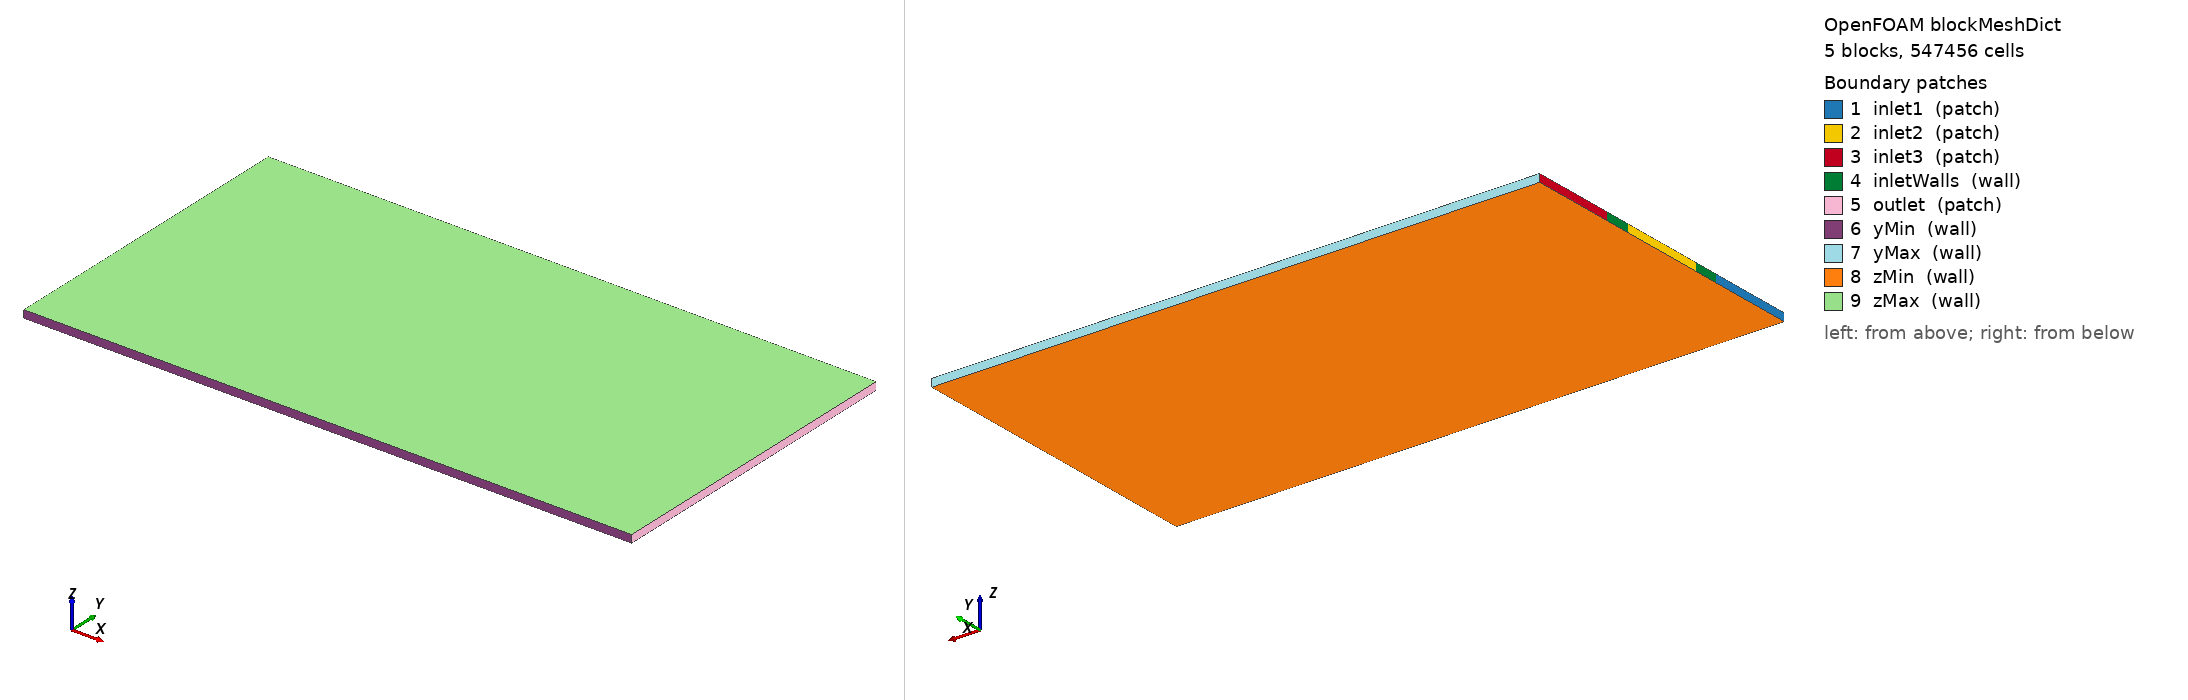

OpenFOAM case: the mesh blockMesh builds from blockMeshDict, 5 block(s), 547456 cells. Boundary patches (legend numbers): 1 inlet1 (patch), 2 inlet2 (patch), 3 inlet3 (patch), 4 inletWalls (wall), 5 outlet (patch), 6 yMin (wall), 7 yMax (wall), 8 zMin (wall), 9 zMax (wall). Left view from above one corner, right view from below the opposite corner. Boundary conditions: 13 field file(s) under 0/ or 0.orig/; 9 of 9 drawn patches have an entry in a shipped field file.

=== system/blockMeshDict ===
/*--------------------------------*- C++ -*----------------------------------*\
| =========                 |                                                 |
| \\      /  F ield         | OpenFOAM: The Open Source CFD Toolbox           |
|  \\    /   O peration     | Version:  v1912                                 |
|   \\  /    A nd           | Website:  www.openfoam.com                      |
|    \\/     M anipulation  |                                                 |
\*---------------------------------------------------------------------------*/
FoamFile
{
    version     2.0;
    format      ascii;
    class       dictionary;
    object      blockMeshDict;
}
// * * * * * * * * * * * * * * * * * * * * * * * * * * * * * * * * * * * * * //

// Domain matches bounding box of pillars_scaled2.stl
// X: 0 .. 1.82e-3 m, Y: 0 .. 9.513844e-4 m, Z: 0 .. 2.3e-5 m
// Inlet face (x = 0) is split into 3 inlets along Y, separated by walls.

scale   1;

// X-stations
x0   0;
x1   1.82e-3;

// Z-stations
z0   0;
z1   2.3e-5;

// Y-stations defining 5 stacked Y-blocks
// inlet1: y0..y1, gap1: y1..y2, inlet2: y2..y3, gap2: y3..y4, inlet3: y4..y5
y0   0;
y1   2.630242e-4;
y2   3.427301e-4;
y3   6.086543e-4;
y4   6.883602e-4;
y5   9.513844e-4;

vertices
(
    // y = y0 (i = 0)
    ($x0 $y0 $z0)   // 0
    ($x1 $y0 $z0)   // 1
    ($x1 $y0 $z1)   // 2
    ($x0 $y0 $z1)   // 3

    // y = y1 (i = 1)
    ($x0 $y1 $z0)   // 4
    ($x1 $y1 $z0)   // 5
    ($x1 $y1 $z1)   // 6
    ($x0 $y1 $z1)   // 7

    // y = y2 (i = 2)
    ($x0 $y2 $z0)   // 8
    ($x1 $y2 $z0)   // 9
    ($x1 $y2 $z1)   // 10
    ($x0 $y2 $z1)   // 11

    // y = y3 (i = 3)
    ($x0 $y3 $z0)   // 12
    ($x1 $y3 $z0)   // 13
    ($x1 $y3 $z1)   // 14
    ($x0 $y3 $z1)   // 15

    // y = y4 (i = 4)
    ($x0 $y4 $z0)   // 16
    ($x1 $y4 $z0)   // 17
    ($x1 $y4 $z1)   // 18
    ($x0 $y4 $z1)   // 19

    // y = y5 (i = 5)
    ($x0 $y5 $z0)   // 20
    ($x1 $y5 $z0)   // 21
    ($x1 $y5 $z1)   // 22
    ($x0 $y5 $z1)   // 23
);

// Cell counts: Nx = 182 (~10 um), Nz = 8 (~2.9 um)
// Y counts target ~10 um per cell within each band.
blocks
(
    hex (0  1  5  4  3  2  6  7)   (364 52 8)  simpleGrading (1 1 1) // inlet1 band
    hex (4  5  9  8  7  6  10 11)  (364 16 8)  simpleGrading (1 1 1) // gap1 band
    hex (8  9  13 12 11 10 14 15)  (364 52 8)  simpleGrading (1 1 1) // inlet2 band
    hex (12 13 17 16 15 14 18 19)  (364 16 8)  simpleGrading (1 1 1) // gap2 band
    hex (16 17 21 20 19 18 22 23)  (364 52 8)  simpleGrading (1 1 1) // inlet3 band
);

edges
(
);

boundary
(
    inlet1
    {
        type patch;
        faces
        (
            (0 4 7 3)
        );
    }

    inlet2
    {
        type patch;
        faces
        (
            (8 12 15 11)
        );
    }

    inlet3
    {
        type patch;
        faces
        (
            (16 20 23 19)
        );
    }

    inletWalls
    {
        type wall;
        faces
        (
            (4 8 11 7)
            (12 16 19 15)
        );
    }

    outlet
    {
        type patch;
        faces
        (
            (1 5  6  2)
            (5 9  10 6)
            (9 13 14 10)
            (13 17 18 14)
            (17 21 22 18)
        );
    }

    yMin
    {
        type wall;
        faces
        (
            (0 1 2 3)
        );
    }

    yMax
    {
        type wall;
        faces
        (
            (20 21 22 23)
        );
    }

    zMin
    {
        type wall;
        faces
        (
            (0 4  5  1)
            (4 8  9  5)
            (8 12 13 9)
            (12 16 17 13)
            (16 20 21 17)
        );
    }

    zMax
    {
        type wall;
        faces
        (
            (3 2  6  7)
            (7 6  10 11)
            (11 10 14 15)
            (15 14 18 19)
            (19 18 22 23)
        );
    }
);

mergePatchPairs
(
);

// ************************************************************************* //


=== system/controlDict ===
/*--------------------------------*- C++ -*----------------------------------*\
| =========                 |                                                 |
| \\      /  F ield         | OpenFOAM: The Open Source CFD Toolbox           |
|  \\    /   O peration     | Version:  v1912                                 |
|   \\  /    A nd           | Website:  www.openfoam.com                      |
|    \\/     M anipulation  |                                                 |
\*---------------------------------------------------------------------------*/
FoamFile
{
    version     2.0;
    format      ascii;
    class       dictionary;
    location    "system";
    object      controlDict;
}
// * * * * * * * * * * * * * * * * * * * * * * * * * * * * * * * * * * * * * //

application     mpFoam;

startFrom       startTime;
startTime       0;

stopAt          endTime;
endTime         50;

deltaT          0.001;

writeControl    adjustableRunTime;
writeInterval   1;

purgeWrite      0;

writeFormat     ascii;
writePrecision  8;
writeCompression off;

timeFormat      general;
timePrecision   6;

runTimeModifiable yes;

adjustTimeStep  yes;
maxDeltaT       0.05;
maxCo           0.5;
maxAlphaCo      0.5;
maxAlphaDdt     1.0;
maxDi           5.0;

// ************************************************************************* //


=== 0.orig/Canion ===
/*--------------------------------*- C++ -*----------------------------------*\
| =========                 |                                                 |
| \\      /  F ield         | OpenFOAM: The Open Source CFD Toolbox           |
|  \\    /   O peration     | Version:  v1912                                 |
|   \\  /    A nd           | Website:  www.openfoam.com                      |
|    \\/     M anipulation  |                                                 |
\*---------------------------------------------------------------------------*/
FoamFile
{
    version     2.0;
    format      ascii;
    class       volScalarField;
    object      Canion;
}
// * * * * * * * * * * * * * * * * * * * * * * * * * * * * * * * * * * * * * //

dimensions      [0 -3 0 0 1 0 0];

internalField   uniform 0;

boundaryField
{
    inlet1
    {
        type            fixedValue;
        value           uniform 0;
    }
    inlet2
    {
        type            fixedValue;
        value           uniform 0.32;
    }
    inlet3
    {
        type            fixedValue;
        value           uniform 0;
    }
    inletWalls
    {
        type            zeroGradient;
    }
    outlet
    {
        type            zeroGradient;
    }
    yMin
    {
        type            zeroGradient;
    }
    yMax
    {
        type            zeroGradient;
    }
    zMin
    {
        type            zeroGradient;
    }
    zMax
    {
        type            zeroGradient;
    }
}

// ************************************************************************* //


=== 0.orig/Ccation ===
/*--------------------------------*- C++ -*----------------------------------*\
| =========                 |                                                 |
| \\      /  F ield         | OpenFOAM: The Open Source CFD Toolbox           |
|  \\    /   O peration     | Version:  v1912                                 |
|   \\  /    A nd           | Website:  www.openfoam.com                      |
|    \\/     M anipulation  |                                                 |
\*---------------------------------------------------------------------------*/
FoamFile
{
    version     2.0;
    format      ascii;
    class       volScalarField;
    object      Ccation;
}
// * * * * * * * * * * * * * * * * * * * * * * * * * * * * * * * * * * * * * //

dimensions      [0 -3 0 0 1 0 0];

internalField   uniform 0;

boundaryField
{
    inlet1
    {
        type            fixedValue;
        value           uniform 0.32;
    }
    inlet2
    {
        type            fixedValue;
        value           uniform 0;
    }
    inlet3
    {
        type            fixedValue;
        value           uniform 0.32;
    }
    inletWalls
    {
        type            zeroGradient;
    }
    outlet
    {
        type            zeroGradient;
    }
    yMin
    {
        type            zeroGradient;
    }
    yMax
    {
        type            zeroGradient;
    }
    zMin
    {
        type            zeroGradient;
    }
    zMax
    {
        type            zeroGradient;
    }
}

// ************************************************************************* //


=== 0.orig/SuOut ===
/*--------------------------------*- C++ -*----------------------------------*\
| =========                 |                                                 |
| \\      /  F ield         | OpenFOAM: The Open Source CFD Toolbox           |
|  \\    /   O peration     | Version:  v1912                                 |
|   \\  /    A nd           | Website:  www.openfoam.com                      |
|    \\/     M anipulation  |                                                 |
\*---------------------------------------------------------------------------*/
FoamFile
{
    version     2.0;
    format      ascii;
    class       volScalarField;
    object      SuOut;
}
// * * * * * * * * * * * * * * * * * * * * * * * * * * * * * * * * * * * * * //

dimensions      [1 -3 -1 0 0 0 0];

internalField   uniform 0;

boundaryField
{
    inlet1
    {
        type            zeroGradient;
        value           uniform 0;
    }
    inlet2
    {
        type            zeroGradient;
        value           uniform 0;
    }
    inlet3
    {
        type            zeroGradient;
        value           uniform 0;
    }
    outlet
    {
        type            zeroGradient;
        value           uniform 0;
    }
    inletWalls
    {
        type            zeroGradient;
        value           uniform 0;
    }
    yMin
    {
        type            zeroGradient;
        value           uniform 0;
    }
    yMax
    {
        type            zeroGradient;
        value           uniform 0;
    }
    zMin
    {
        type            zeroGradient;
        value           uniform 0;
    }
    zMax
    {
        type            zeroGradient;
        value           uniform 0;
    }
}

// ************************************************************************* //


=== 0.orig/U ===
/*--------------------------------*- C++ -*----------------------------------*\
| =========                 |                                                 |
| \\      /  F ield         | OpenFOAM: The Open Source CFD Toolbox           |
|  \\    /   O peration     | Version:  v1912                                 |
|   \\  /    A nd           | Website:  www.openfoam.com                      |
|    \\/     M anipulation  |                                                 |
\*---------------------------------------------------------------------------*/
FoamFile
{
    version     2.0;
    format      ascii;
    class       volVectorField;
    object      U;
}
// * * * * * * * * * * * * * * * * * * * * * * * * * * * * * * * * * * * * * //

dimensions      [0 1 -1 0 0 0 0];

internalField   uniform (0.0001 0 0);

boundaryField
{
    inlet1
    {
        type            fixedValue;
        value           uniform (0.0001 0 0);
    }
    inlet2
    {
        type            fixedValue;
        value           uniform (0.0001 0 0);
    }
    inlet3
    {
        type            fixedValue;
        value           uniform (0.0001 0 0);
    }
    outlet
    {
        type            pressureInletOutletVelocity;
        value           uniform (0.0001 0 0);
        inletValue      uniform (0.0001 0 0);
    }
    inletWalls
    {
        type            noSlip;
    }
    yMin
    {
        type            noSlip;
    }
    yMax
    {
        type            noSlip;
    }
    zMin
    {
        type            noSlip;
    }
    zMax
    {
        type            noSlip;
    }
}

// ************************************************************************* //


=== 0.orig/alpha.liquid ===
/*--------------------------------*- C++ -*----------------------------------*\
| =========                 |                                                 |
| \\      /  F ield         | OpenFOAM: The Open Source CFD Toolbox           |
|  \\    /   O peration     | Version:  v1912                                 |
|   \\  /    A nd           | Website:  www.openfoam.com                      |
|    \\/     M anipulation  |                                                 |
\*---------------------------------------------------------------------------*/
FoamFile
{
    version     2.0;
    format      ascii;
    class       volScalarField;
    object      alpha.liquid;
}
// * * * * * * * * * * * * * * * * * * * * * * * * * * * * * * * * * * * * * //

dimensions      [0 0 0 0 0 0 0];

internalField   uniform 1;

boundaryField
{
    inlet1
    {
        type            fixedValue;
        value           uniform 1;
    }
    inlet2
    {
        type            fixedValue;
        value           uniform 1;
    }
    inlet3
    {
        type            fixedValue;
        value           uniform 1;
    }
    inletWalls
    {
        type            zeroGradient;
    }
    outlet
    {
        type            fixedValue;
        value           uniform 1;
    }
    yMin
    {
        type            zeroGradient;
    }
    yMax
    {
        type            zeroGradient;
    }
    zMin
    {
        type            zeroGradient;
    }
    zMax
    {
        type            zeroGradient;
    }
}

// ************************************************************************* //


=== 0.orig/alpha.solid ===
/*--------------------------------*- C++ -*----------------------------------*\
| =========                 |                                                 |
| \\      /  F ield         | OpenFOAM: The Open Source CFD Toolbox           |
|  \\    /   O peration     | Version:  v1912                                 |
|   \\  /    A nd           | Website:  www.openfoam.com                      |
|    \\/     M anipulation  |                                                 |
\*---------------------------------------------------------------------------*/
FoamFile
{
    version     2.0;
    format      ascii;
    class       volScalarField;
    object      alpha.solid;
}
// * * * * * * * * * * * * * * * * * * * * * * * * * * * * * * * * * * * * * //

dimensions      [0 0 0 0 0 0 0];

internalField   uniform 0;

boundaryField
{
    inlet1
    {
        type            fixedValue;
        value           uniform 0;
    }
    inlet2
    {
        type            fixedValue;
        value           uniform 0;
    }
    inlet3
    {
        type            fixedValue;
        value           uniform 0;
    }
    inletWalls
    {
        type            zeroGradient;
    }
    outlet
    {
        type            fixedValue;
        value           uniform 0;
    }
    yMin
    {
        type            zeroGradient;
    }
    yMax
    {
        type            zeroGradient;
    }
    zMin
    {
        type            zeroGradient;
    }
    zMax
    {
        type            zeroGradient;
    }
}

// ************************************************************************* //


=== 0.orig/areaDensityGrad ===
/*--------------------------------*- C++ -*----------------------------------*\
| =========                 |                                                 |
| \\      /  F ield         | OpenFOAM: The Open Source CFD Toolbox           |
|  \\    /   O peration     | Version:  v1912                                 |
|   \\  /    A nd           | Website:  www.openfoam.com                      |
|    \\/     M anipulation  |                                                 |
\*---------------------------------------------------------------------------*/
FoamFile
{
    version     2.0;
    format      ascii;
    class       volScalarField;
    object      areaDensityGrad;
}
// * * * * * * * * * * * * * * * * * * * * * * * * * * * * * * * * * * * * * //

dimensions      [0 -1 0 0 0 0 0];

internalField   uniform 0;

boundaryField
{
    inlet1
    {
        type            zeroGradient;
        value           uniform 0;
    }
    inlet2
    {
        type            zeroGradient;
        value           uniform 0;
    }
    inlet3
    {
        type            zeroGradient;
        value           uniform 0;
    }
    outlet
    {
        type            zeroGradient;
        value           uniform 0;
    }
    inletWalls
    {
        type            zeroGradient;
        value           uniform 0;
    }
    yMin
    {
        type            zeroGradient;
        value           uniform 0;
    }
    yMax
    {
        type            zeroGradient;
        value           uniform 0;
    }
    zMin
    {
        type            zeroGradient;
        value           uniform 0;
    }
    zMax
    {
        type            zeroGradient;
        value           uniform 0;
    }
}

// ************************************************************************* //


=== 0/Canion ===
/*--------------------------------*- C++ -*----------------------------------*\
| =========                 |                                                 |
| \\      /  F ield         | OpenFOAM: The Open Source CFD Toolbox           |
|  \\    /   O peration     | Version:  1912                                  |
|   \\  /    A nd           | Website:  www.openfoam.com                      |
|    \\/     M anipulation  |                                                 |
\*---------------------------------------------------------------------------*/
FoamFile
{
    version     2.0;
    format      ascii;
    class       volScalarField;
    location    "0";
    object      Canion;
}
// * * * * * * * * * * * * * * * * * * * * * * * * * * * * * * * * * * * * * //

dimensions      [0 -3 0 0 1 0 0];


internalField   uniform 0;

boundaryField
{
    inlet1
    {
        type            fixedValue;
        value           uniform 0;
    }
    inlet2
    {
        type            fixedValue;
        value           uniform 0.32;
    }
    inlet3
    {
        type            fixedValue;
        value           uniform 0;
    }
    inletWalls
    {
        type            zeroGradient;
    }
    outlet
    {
        type            zeroGradient;
    }
    yMin
    {
        type            zeroGradient;
    }
    yMax
    {
        type            zeroGradient;
    }
    zMin
    {
        type            zeroGradient;
    }
    zMax
    {
        type            zeroGradient;
    }
}


// ************************************************************************* //


=== 0/Ccation ===
/*--------------------------------*- C++ -*----------------------------------*\
| =========                 |                                                 |
| \\      /  F ield         | OpenFOAM: The Open Source CFD Toolbox           |
|  \\    /   O peration     | Version:  1912                                  |
|   \\  /    A nd           | Website:  www.openfoam.com                      |
|    \\/     M anipulation  |                                                 |
\*---------------------------------------------------------------------------*/
FoamFile
{
    version     2.0;
    format      ascii;
    class       volScalarField;
    location    "0";
    object      Ccation;
}
// * * * * * * * * * * * * * * * * * * * * * * * * * * * * * * * * * * * * * //

dimensions      [0 -3 0 0 1 0 0];


internalField   uniform 0;

boundaryField
{
    inlet1
    {
        type            fixedValue;
        value           uniform 0.32;
    }
    inlet2
    {
        type            fixedValue;
        value           uniform 0;
    }
    inlet3
    {
        type            fixedValue;
        value           uniform 0.32;
    }
    inletWalls
    {
        type            zeroGradient;
    }
    outlet
    {
        type            zeroGradient;
    }
    yMin
    {
        type            zeroGradient;
    }
    yMax
    {
        type            zeroGradient;
    }
    zMin
    {
        type            zeroGradient;
    }
    zMax
    {
        type            zeroGradient;
    }
}


// ************************************************************************* //


=== 0/T ===
/*--------------------------------*- C++ -*----------------------------------*\
| =========                 |                                                 |
| \\      /  F ield         | OpenFOAM: The Open Source CFD Toolbox           |
|  \\    /   O peration     | Version:  v1912                                 |
|   \\  /    A nd           | Website:  www.openfoam.com                      |
|    \\/     M anipulation  |                                                 |
\*---------------------------------------------------------------------------*/
FoamFile
{
    version     2.0;
    format      ascii;
    class       volScalarField;
    object      T;
}
// * * * * * * * * * * * * * * * * * * * * * * * * * * * * * * * * * * * * * //

dimensions      [0 0 0 1 0 0 0];

internalField   uniform 298.15;

boundaryField
{
    inlet1
    {
        type            fixedValue;
        value           uniform 298.15;
    }
    inlet2
    {
        type            fixedValue;
        value           uniform 298.15;
    }
    inlet3
    {
        type            fixedValue;
        value           uniform 298.15;
    }
    outlet
    {
        type            zeroGradient;
    }
    inletWalls
    {
        type            zeroGradient;
    }
    yMin
    {
        type            zeroGradient;
    }
    yMax
    {
        type            zeroGradient;
    }
    zMin
    {
        type            zeroGradient;
    }
    zMax
    {
        type            zeroGradient;
    }
}

// ************************************************************************* //


=== 0/p_rgh ===
/*--------------------------------*- C++ -*----------------------------------*\
| =========                 |                                                 |
| \\      /  F ield         | OpenFOAM: The Open Source CFD Toolbox           |
|  \\    /   O peration     | Version:  v1912                                 |
|   \\  /    A nd           | Website:  www.openfoam.com                      |
|    \\/     M anipulation  |                                                 |
\*---------------------------------------------------------------------------*/
FoamFile
{
    version     2.0;
    format      ascii;
    class       volScalarField;
    object      p_rgh;
}
// * * * * * * * * * * * * * * * * * * * * * * * * * * * * * * * * * * * * * //

dimensions      [1 -1 -2 0 0 0 0];

internalField   uniform 0;

boundaryField
{
    inlet1
    {
        type            fixedFluxPressure;
        value           uniform 0;
    }
    inlet2
    {
        type            fixedFluxPressure;
        value           uniform 0;
    }
    inlet3
    {
        type            fixedFluxPressure;
        value           uniform 0;
    }
    outlet
    {
        type            fixedValue;
        value           uniform 0;
    }
    inletWalls
    {
        type            fixedFluxPressure;
        value           uniform 0;
    }
    yMin
    {
        type            fixedFluxPressure;
        value           uniform 0;
    }
    yMax
    {
        type            fixedFluxPressure;
        value           uniform 0;
    }
    zMin
    {
        type            fixedFluxPressure;
        value           uniform 0;
    }
    zMax
    {
        type            fixedFluxPressure;
        value           uniform 0;
    }
}

// ************************************************************************* //


Also in the case, not shown: 0/alpha.liquid (1096560 bytes, source omitted); 0/alpha.solid (1096559 bytes, source omitted).
